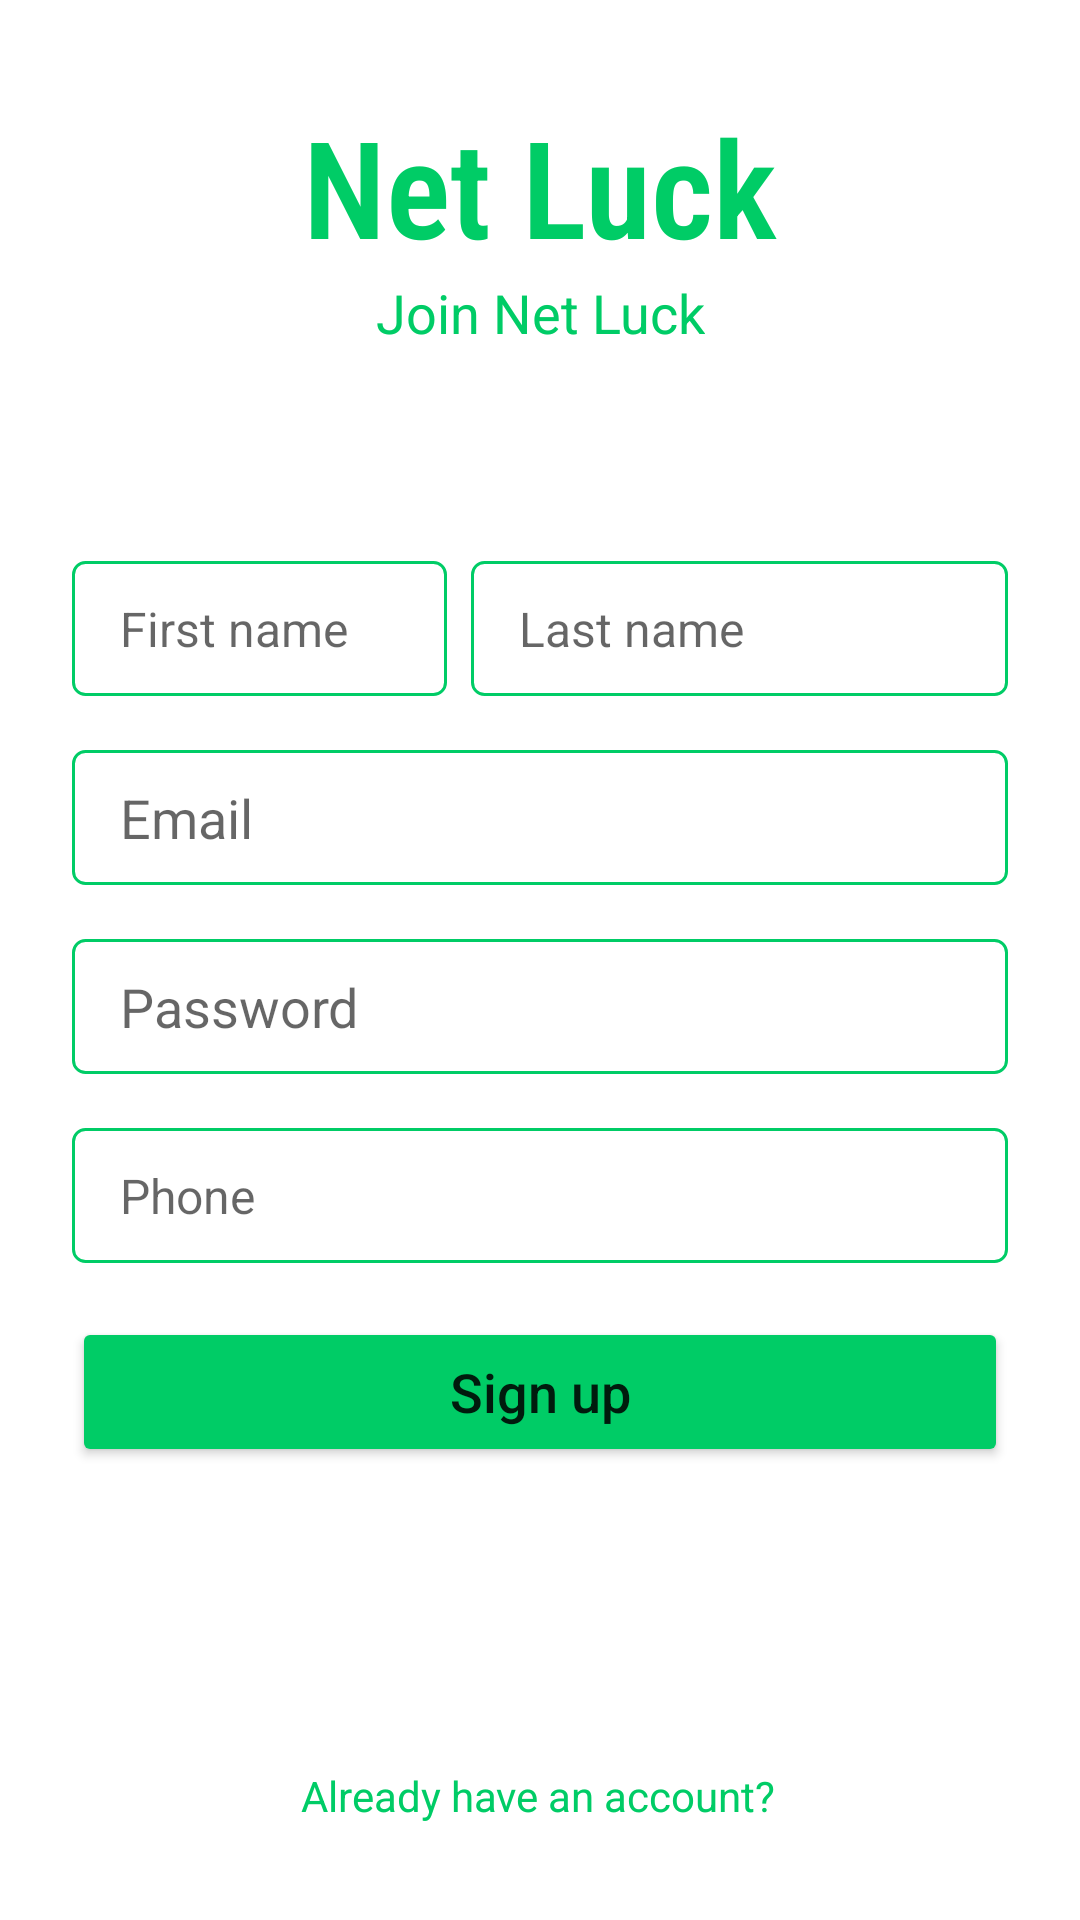

The Android layout XML behind this screen, and the referenced resources:
<!-- AndroidManifest.xml: application theme Theme.HiWorld -->
<!-- res/layout/activity_main.xml -->
<?xml version="1.0" encoding="utf-8"?>
<androidx.constraintlayout.widget.ConstraintLayout xmlns:android="http://schemas.android.com/apk/res/android"
    xmlns:app="http://schemas.android.com/apk/res-auto"
    xmlns:tools="http://schemas.android.com/tools"
    android:layout_width="match_parent"
    android:layout_height="match_parent"
    tools:context=".MainActivity">


    <EditText
        android:id="@+id/et_email_signin"
        android:layout_width="match_parent"
        android:layout_height="45dp"
        android:layout_marginStart="24dp"
        android:layout_marginTop="250dp"
        android:layout_marginEnd="24dp"
        android:background="@drawable/custom_edit_text"
        android:hint="Email"
        android:inputType="textEmailAddress"
        android:paddingStart="16dp"
        app:layout_constraintBottom_toBottomOf="parent"
        app:layout_constraintEnd_toEndOf="parent"
        app:layout_constraintStart_toStartOf="parent"
        app:layout_constraintTop_toTopOf="parent"
        app:layout_constraintVertical_bias="0.0" />

    <EditText
        android:id="@+id/et_password_signin"
        android:layout_width="match_parent"
        android:layout_height="45dp"
        android:layout_marginStart="24dp"
        android:layout_marginTop="18dp"
        android:layout_marginEnd="24dp"
        android:background="@drawable/custom_edit_text"
        android:hint="Password"
        android:inputType="textPassword"
        android:paddingStart="16dp"
        app:layout_constraintEnd_toEndOf="parent"
        app:layout_constraintStart_toStartOf="parent"
        app:layout_constraintTop_toBottomOf="@+id/et_email_signin" />

    <Button
        android:id="@+id/signin_btn"
        android:layout_width="match_parent"
        android:layout_height="50dp"
        android:layout_marginStart="24dp"
        android:layout_marginTop="18dp"
        android:layout_marginEnd="24dp"
        android:backgroundTint="@color/primary"
        android:text="Sign up"
        android:textAllCaps="false"
        android:textSize="18sp"
        app:layout_constraintEnd_toEndOf="parent"
        app:layout_constraintHorizontal_bias="0.498"
        app:layout_constraintStart_toStartOf="parent"
        app:layout_constraintTop_toBottomOf="@+id/et_phoneNumber" />

    <TextView
        android:id="@+id/tv_signin"
        android:layout_width="wrap_content"
        android:layout_height="wrap_content"
        android:layout_marginBottom="32dp"
        android:text="Already have an account?"
        android:textColor="@color/primary"
        app:layout_constraintBottom_toBottomOf="parent"
        app:layout_constraintEnd_toEndOf="parent"
        app:layout_constraintHorizontal_bias="0.498"
        app:layout_constraintStart_toStartOf="parent" />

    <EditText
        android:id="@+id/et_firstName"
        android:layout_width="125dp"
        android:layout_height="45dp"
        android:layout_marginBottom="18dp"
        android:background="@drawable/custom_edit_text"
        android:hint="First name"
        android:inputType="textPersonName"
        android:paddingStart="16dp"
        android:textSize="16dp"
        app:layout_constraintBottom_toTopOf="@+id/et_email_signin"
        app:layout_constraintStart_toStartOf="@+id/et_email_signin" />

    <EditText
        android:id="@+id/et_lastName"
        android:layout_width="0dp"
        android:layout_height="45dp"
        android:layout_marginStart="8dp"
        android:layout_marginBottom="18dp"
        android:background="@drawable/custom_edit_text"
        android:hint="Last name"
        android:inputType="textPersonName"
        android:paddingStart="16dp"
        android:textSize="16dp"
        app:layout_constraintBottom_toTopOf="@+id/et_email_signin"
        app:layout_constraintEnd_toEndOf="@+id/et_email_signin"
        app:layout_constraintHorizontal_bias="1.0"
        app:layout_constraintStart_toEndOf="@+id/et_firstName" />

    <EditText
        android:id="@+id/et_phoneNumber"
        android:layout_width="match_parent"
        android:layout_height="45dp"
        android:layout_marginStart="24dp"
        android:layout_marginTop="18dp"
        android:layout_marginEnd="24dp"
        android:background="@drawable/custom_edit_text"
        android:hint="Phone"
        android:inputType="phone"
        android:paddingStart="16dp"
        android:textSize="16dp"
        app:layout_constraintEnd_toEndOf="parent"
        app:layout_constraintStart_toStartOf="parent"
        app:layout_constraintTop_toBottomOf="@+id/et_password_signin" />

    <TextView
        android:id="@+id/label"
        android:layout_width="wrap_content"
        android:layout_height="wrap_content"
        android:layout_marginTop="32dp"
        android:fontFamily="sans-serif-condensed-light"
        android:text="Net Luck"
        android:textColor="@color/primary"
        android:textSize="45sp"
        android:textStyle="bold"
        app:layout_constraintEnd_toEndOf="parent"
        app:layout_constraintStart_toStartOf="parent"
        app:layout_constraintTop_toTopOf="parent" />

    <TextView
        android:id="@+id/textView"
        android:layout_width="wrap_content"
        android:layout_height="wrap_content"
        android:text="Join Net Luck"
        android:textColor="@color/primary"
        android:textSize="18sp"
        app:layout_constraintEnd_toEndOf="@+id/label"
        app:layout_constraintStart_toStartOf="@+id/label"
        app:layout_constraintTop_toBottomOf="@+id/label" />


</androidx.constraintlayout.widget.ConstraintLayout>
<!-- resources referenced by this layout -->
<resources>
  <color name="primary">#00cc66</color>
  <!-- drawable custom_edit_text (drawable) -->
  <?xml version="1.0" encoding="utf-8"?>
  <shape xmlns:android="http://schemas.android.com/apk/res/android" android:shape="rectangle">
      <solid android:color="@color/white"/>
      <stroke android:color="@color/primary" android:width="1dp"/>
      <corners android:radius="4dp"/>
  </shape>
  <style name="Theme.HiWorld" parent="Theme.MaterialComponents.DayNight.DarkActionBar">
          
          <item name="colorPrimary">#06BF63</item>
          <item name="colorPrimaryVariant">@color/primary</item>
          <item name="colorOnPrimary">@color/white</item>
          
          <item name="colorSecondary">@color/teal_200</item>
          <item name="colorSecondaryVariant">@color/teal_700</item>
          <item name="colorOnSecondary">@color/black</item>
          
          <item name="android:statusBarColor" tools:targetApi="l">?attr/colorPrimaryVariant</item>
          
      </style>
  <color name="white">#FFFFFFFF</color>
  <color name="teal_200">#FF03DAC5</color>
  <color name="teal_700">#FF018786</color>
  <color name="black">#FF000000</color>
</resources>
